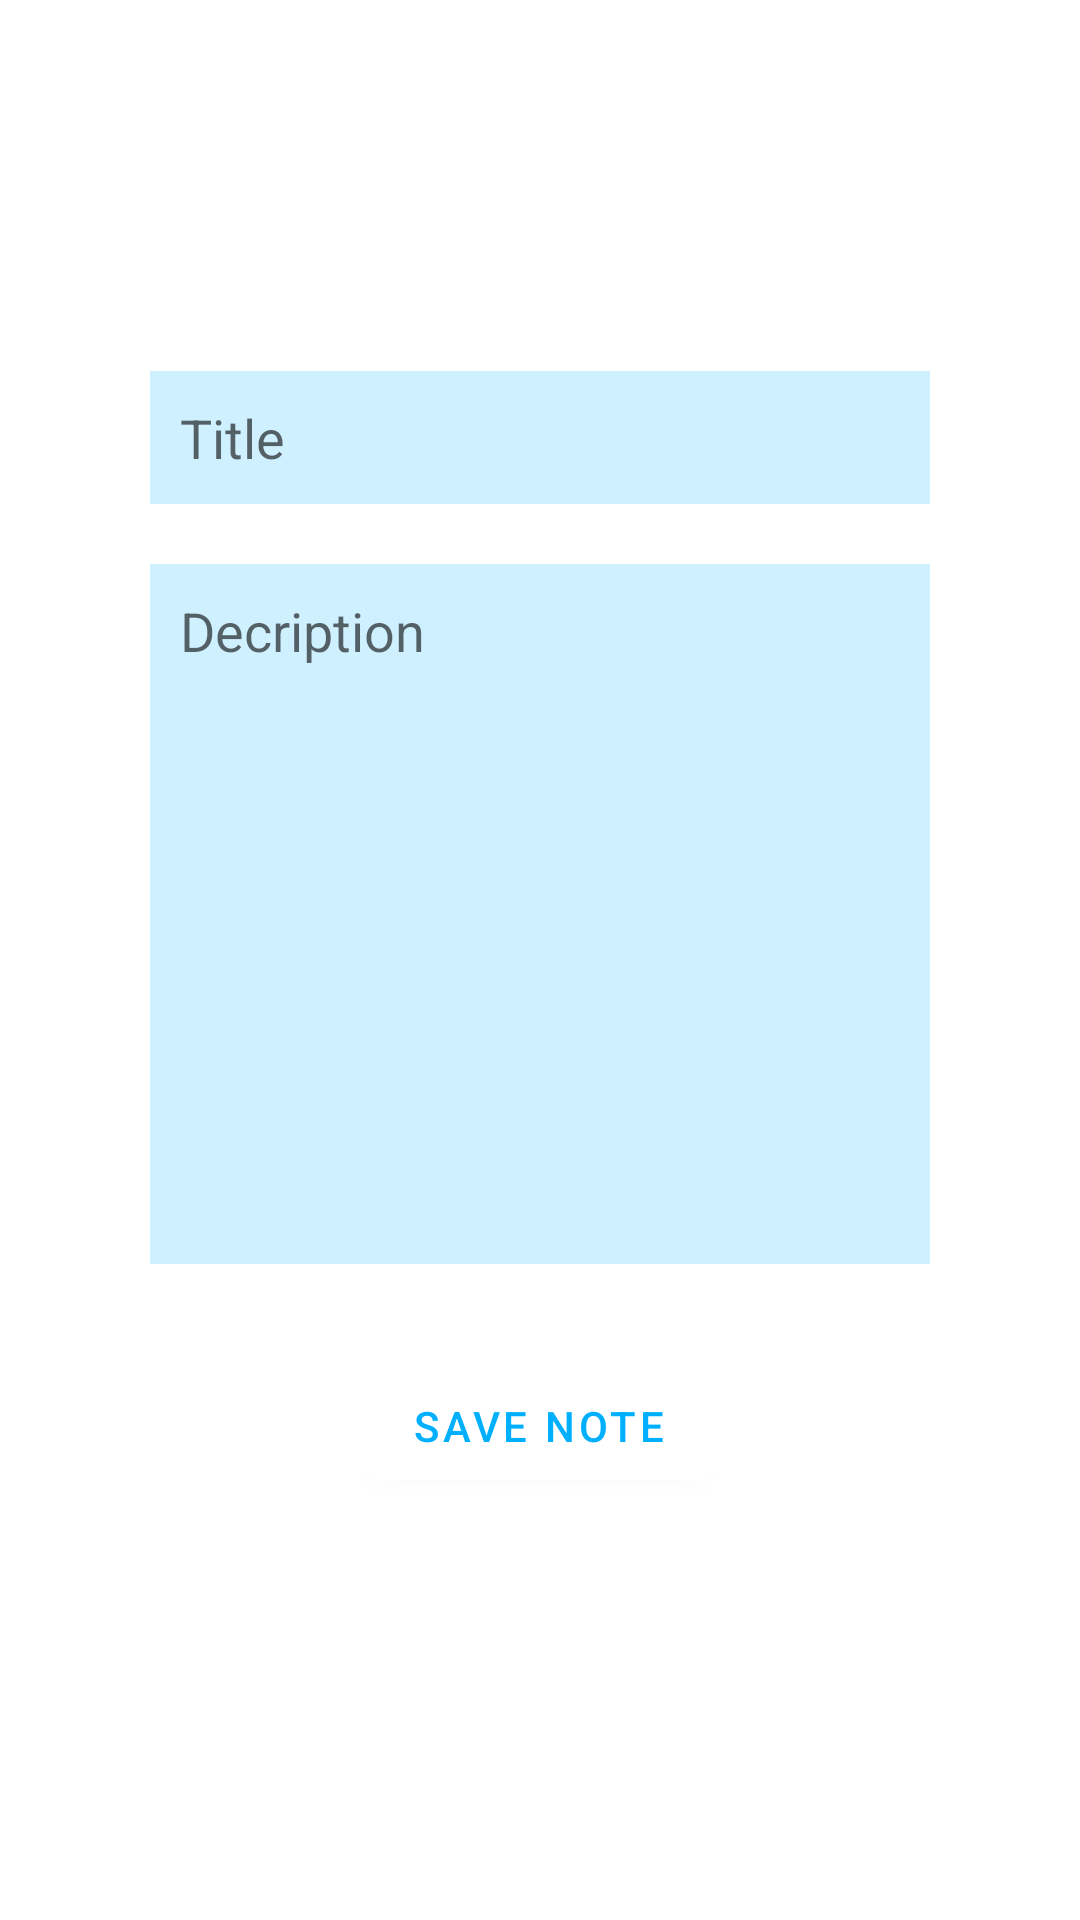

The Android layout XML behind this screen, and the referenced resources:
<!-- AndroidManifest.xml: application theme Theme.DoubleDatabaseReadandSave -->
<!-- res/layout/activity_add_note.xml -->
<?xml version="1.0" encoding="utf-8"?>
<LinearLayout xmlns:android="http://schemas.android.com/apk/res/android"
    xmlns:app="http://schemas.android.com/apk/res-auto"
    xmlns:tools="http://schemas.android.com/tools"
    android:layout_width="match_parent"
    android:layout_height="match_parent"
    android:orientation="vertical"
    android:background="@color/background"
    android:padding="20dp"
    tools:context=".AddNoteActivity">

    <TextView
        android:layout_width="match_parent"
        android:layout_height="wrap_content"
        android:id="@+id/titletextview"
        android:text="Add new note"
        android:textColor="@color/white"
        android:textSize="25dp"
        android:textStyle="bold"
        android:gravity="center"
        android:layout_margin="20dp"/>

    <LinearLayout
        android:layout_width="match_parent"
        android:layout_height="wrap_content"
        android:orientation="vertical"
        android:padding="10dp"
        android:layout_margin="10dp"
        android:background="@drawable/rounded_corner">
        <EditText
            android:layout_width="match_parent"
            android:layout_height="wrap_content"
            android:id="@+id/titleinput"
            android:hint="Title"
            android:background="#3000B0FF"
            android:padding="10dp"
            android:layout_margin="10dp"/>
        <EditText
            android:layout_width="match_parent"
            android:layout_height="wrap_content"
            android:id="@+id/descriptioninput"
            android:hint="Decription"
            android:background="#3000B0FF"
            android:padding="10dp"
            android:layout_margin="10dp"
            android:lines="10"
            android:gravity="top"/>


    </LinearLayout>

    <com.google.android.material.button.MaterialButton
        android:layout_width="wrap_content"
        android:layout_height="wrap_content"
        android:id="@+id/savebtn"
        android:text="SAVE NOTE"
        android:layout_gravity="center"
        android:backgroundTint="@color/white"
        android:textColor="#00B0FF"/>


</LinearLayout>
<!-- resources referenced by this layout -->
<resources>
  <style name="Theme.DoubleDatabaseReadandSave" parent="Theme.MaterialComponents.DayNight.DarkActionBar">
          
          <item name="colorPrimary">@color/purple_500</item>
          <item name="colorPrimaryVariant">@color/purple_700</item>
          <item name="colorOnPrimary">@color/white</item>
          
          <item name="colorSecondary">@color/teal_200</item>
          <item name="colorSecondaryVariant">@color/teal_700</item>
          <item name="colorOnSecondary">@color/black</item>
          
          <item name="android:statusBarColor" tools:targetApi="l">?attr/colorPrimaryVariant</item>
          
      </style>
  <!-- not gathered from this repository: default colours our renderer supplied (Android Studio template values) -->
  <color name="purple_500">#FF6200EE</color>
  <color name="purple_700">#FF3700B3</color>
  <color name="teal_200">#FF03DAC5</color>
  <color name="teal_700">#FF018786</color>
  <color name="black">#FF000000</color>
  <color name="white">#FFFFFFFF</color>
</resources>
